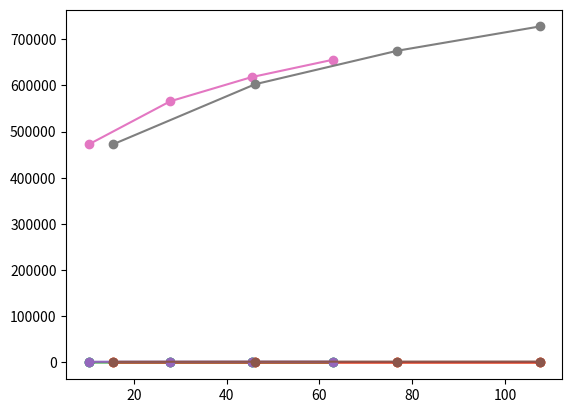

Write Python code to recreate this figure.

# coding: utf-8

# # We will simulate the cross-sectional spatial lag result.    
#     Y = [Rent burdened, Rent overburdened, Median rent, Median house price]
#     X = [Percent Airbnb, Weighted Airbnb listings]

# In[1]:


import numpy as np
#%matplotlib notebook
import itertools as it
import matplotlib.pyplot as plt
from math import e, log


# In[2]:


Y_names = ['Rent burdened', 'Rent overburdened', 'Median rent', 'Median house price']
Y_means = [3.7518, 2.97587, 7.3223, 13.06562]       # these are for log values

X_names = ['Percent Airbnb', 'Weighted Airbnb listings']
X_means = [10.27940, 15.48]                         # these are for normal values
X_std   = [17.54471, 30.67383]                      # these are for normal values

YX_names = list(it.product(Y_names, X_names))
YX_means = list(it.product(Y_means, X_means))
X_std    = 4*X_std
print(YX_names)
print(X_std)

coeffs = [0.001, 0.021,
          0.026, 0.013,
          0.071, 0.142,
          0.181, 0.223]     # these are for log-log values

c = [YX_means[i][0] - coeffs[i]*log(YX_means[i][1]) for i in range(8)]
k = [e**i for i in c]
k


# In[4]:


def y(i, x): return k[i]*x**coeffs[i]

for i in range(8):
    xs = [YX_means[i][1] + j*(X_std[i]) for j in range(0,4)]
    ys = [y(i,x) for x in xs]
    print(YX_names[i])
    plt.plot(xs, ys, 'o-', label=str(YX_names[i]))
    plt.show()

